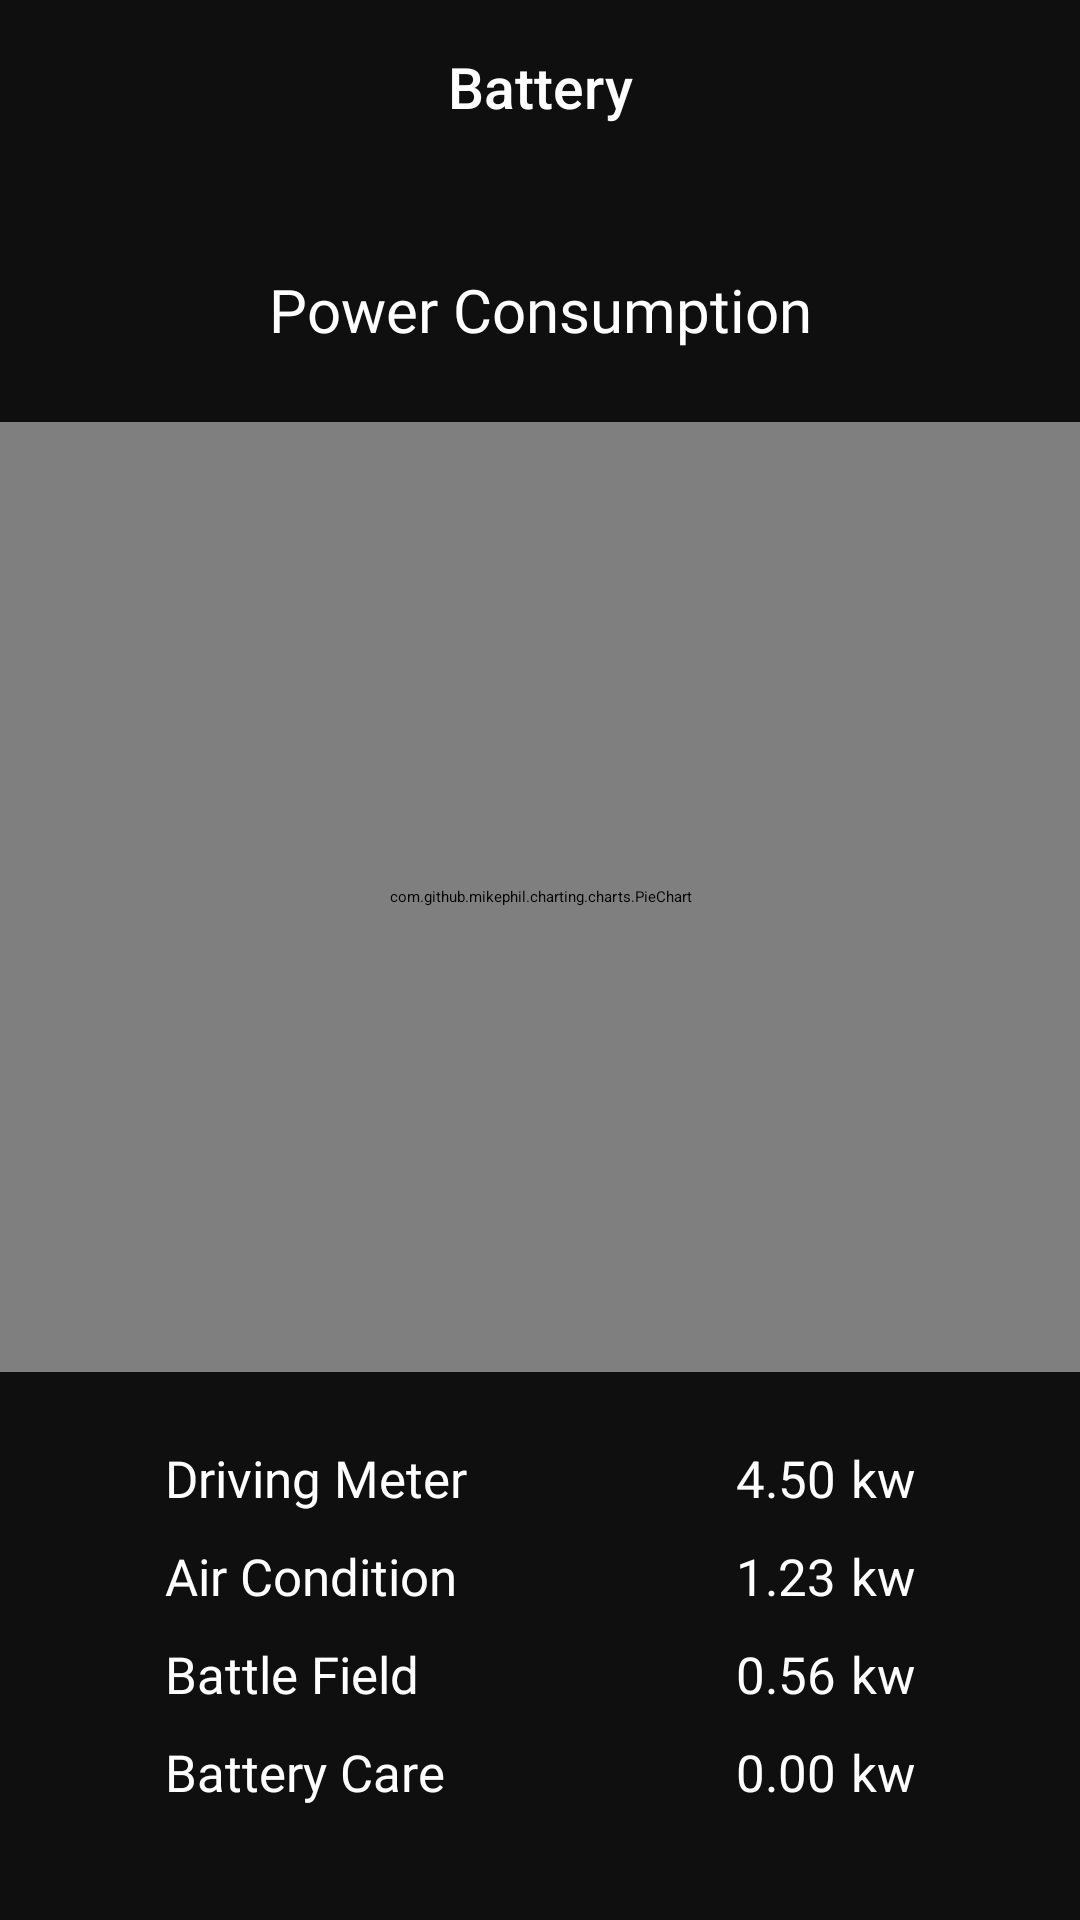

Write the Android layout XML for this screen, with the resource values it uses.
<!-- AndroidManifest.xml: application theme Theme.Menu_Orangedigit -->
<!-- res/layout/activity_battery.xml -->
<?xml version="1.0" encoding="utf-8"?>
<androidx.constraintlayout.widget.ConstraintLayout xmlns:android="http://schemas.android.com/apk/res/android"
    xmlns:app="http://schemas.android.com/apk/res-auto"
    xmlns:tools="http://schemas.android.com/tools"
    android:layout_width="match_parent"
    android:layout_height="match_parent"
    android:background="@color/background_black">

    <ImageView
        android:id="@+id/image_back"
        android:layout_width="50dp"
        android:layout_height="50dp"
        app:layout_constraintStart_toStartOf="parent"
        app:layout_constraintTop_toTopOf="parent"
        app:srcCompat="@drawable/ic_backarrow"
        app:tint="@color/text_white" />

    <TextView
        android:id="@+id/textView3"
        android:layout_width="wrap_content"
        android:layout_height="wrap_content"
        android:layout_marginTop="16dp"
        android:fontFamily="sans-serif-medium"
        android:lineSpacingExtra="4sp"
        android:text="Battery"
        android:textColor="#ffffff"
        android:textSize="19sp"
        android:textStyle="normal"
        app:layout_constraintEnd_toEndOf="parent"
        app:layout_constraintStart_toStartOf="parent"
        app:layout_constraintTop_toTopOf="parent" />


    <TextView
        android:id="@+id/tv_power_consumption"
        android:layout_width="wrap_content"
        android:layout_height="wrap_content"
        android:layout_marginTop="48dp"
        android:fontFamily="@font/montserrat_medium"
        android:lineSpacingExtra="7sp"
        android:text="Power Consumption"
        android:textColor="#FFFFFF"
        android:textSize="20sp"
        android:textStyle="normal"
        app:layout_constraintEnd_toEndOf="parent"
        app:layout_constraintStart_toStartOf="parent"
        app:layout_constraintTop_toBottomOf="@+id/textView3" />

    <LinearLayout
        android:layout_width="match_parent"
        android:layout_height="0dp"
        android:layout_marginTop="24dp"
        android:gravity="center"
        android:orientation="vertical"
        android:weightSum="3"
        app:layout_constraintBottom_toBottomOf="parent"
        app:layout_constraintEnd_toEndOf="parent"
        app:layout_constraintStart_toStartOf="parent"
        app:layout_constraintTop_toBottomOf="@+id/tv_power_consumption">

        <LinearLayout
            android:id="@+id/linearLayout4"
            android:layout_width="match_parent"
            android:layout_height="0dp"
            android:layout_weight="2"
            android:orientation="vertical">


            <include layout="@layout/activity_piechart" />


        </LinearLayout>

        <LinearLayout
            android:id="@+id/pieChart_data"
            android:layout_width="match_parent"
            android:layout_height="0dp"
            android:layout_marginTop="24dp"
            android:layout_weight="1"
            android:gravity="center_horizontal"
            android:orientation="vertical">

            <LinearLayout
                android:layout_width="250dp"
                android:layout_height="wrap_content"
                android:layout_marginBottom="10dp"
                android:orientation="horizontal">

                <TextView
                    android:layout_width="wrap_content"
                    android:layout_height="wrap_content"
                    android:fontFamily="@font/montserrat_medium"
                    android:lineSpacingExtra="4sp"
                    android:text="Driving Meter"
                    android:textColor="#FFFFFF"
                    android:textSize="17sp"
                    android:textStyle="normal" />

                <TextView
                    android:layout_width="wrap_content"
                    android:layout_height="wrap_content"
                    android:layout_weight="1"
                    android:fontFamily="sans-serif"
                    android:gravity="right"
                    android:lineSpacingExtra="6sp"
                    android:text="4.50"
                    android:textColor="#FFFFFF"
                    android:textSize="17sp"
                    android:textStyle="normal" />

                <TextView
                    android:layout_width="wrap_content"
                    android:layout_height="wrap_content"
                    android:layout_marginLeft="5dp"
                    android:fontFamily="sans-serif"
                    android:lineSpacingExtra="6sp"
                    android:text="kw"
                    android:textColor="#FFFFFF"
                    android:textSize="17sp"
                    android:textStyle="normal" />

            </LinearLayout>

            <LinearLayout
                android:layout_width="250dp"
                android:layout_height="wrap_content"
                android:layout_marginBottom="10dp"
                android:orientation="horizontal">

                <TextView
                    android:layout_width="wrap_content"
                    android:layout_height="wrap_content"
                    android:fontFamily="@font/montserrat_medium"
                    android:lineSpacingExtra="4sp"
                    android:text="Air Condition"
                    android:textColor="#FFFFFF"
                    android:textSize="17sp"
                    android:textStyle="normal" />

                <TextView
                    android:layout_width="wrap_content"
                    android:layout_height="wrap_content"
                    android:layout_weight="1"
                    android:fontFamily="sans-serif"
                    android:gravity="right"
                    android:lineSpacingExtra="6sp"
                    android:text="1.23"
                    android:textColor="#FFFFFF"
                    android:textSize="17sp"
                    android:textStyle="normal" />

                <TextView
                    android:layout_width="wrap_content"
                    android:layout_height="wrap_content"
                    android:layout_marginLeft="5dp"
                    android:fontFamily="sans-serif"
                    android:lineSpacingExtra="6sp"
                    android:text="kw"
                    android:textColor="#FFFFFF"
                    android:textSize="17sp"
                    android:textStyle="normal" />

            </LinearLayout>

            <LinearLayout
                android:layout_width="250dp"
                android:layout_height="wrap_content"
                android:layout_marginBottom="10dp"
                android:orientation="horizontal">

                <TextView
                    android:layout_width="wrap_content"
                    android:layout_height="wrap_content"
                    android:fontFamily="@font/montserrat_medium"
                    android:lineSpacingExtra="4sp"
                    android:text="Battle Field"
                    android:textColor="#FFFFFF"
                    android:textSize="17sp"
                    android:textStyle="normal" />

                <TextView
                    android:layout_width="wrap_content"
                    android:layout_height="wrap_content"
                    android:layout_weight="1"
                    android:fontFamily="sans-serif"
                    android:gravity="right"
                    android:lineSpacingExtra="6sp"
                    android:text="0.56"
                    android:textColor="#FFFFFF"
                    android:textSize="17sp"
                    android:textStyle="normal" />

                <TextView
                    android:layout_width="wrap_content"
                    android:layout_height="wrap_content"
                    android:layout_marginLeft="5dp"
                    android:fontFamily="sans-serif"
                    android:lineSpacingExtra="6sp"
                    android:text="kw"
                    android:textColor="#FFFFFF"
                    android:textSize="17sp"
                    android:textStyle="normal" />

            </LinearLayout>

            <LinearLayout
                android:layout_width="250dp"
                android:layout_height="wrap_content"
                android:orientation="horizontal">

                <TextView
                    android:layout_width="wrap_content"
                    android:layout_height="wrap_content"
                    android:fontFamily="@font/montserrat_medium"
                    android:lineSpacingExtra="4sp"
                    android:text="Battery Care"
                    android:textColor="#FFFFFF"
                    android:textSize="17sp"
                    android:textStyle="normal" />

                <TextView
                    android:layout_width="wrap_content"
                    android:layout_height="wrap_content"
                    android:layout_weight="1"
                    android:fontFamily="sans-serif"
                    android:gravity="right"
                    android:lineSpacingExtra="6sp"
                    android:text="0.00"
                    android:textColor="#FFFFFF"
                    android:textSize="17sp"
                    android:textStyle="normal" />

                <TextView
                    android:layout_width="wrap_content"
                    android:layout_height="wrap_content"
                    android:layout_marginLeft="5dp"
                    android:fontFamily="sans-serif"
                    android:lineSpacingExtra="6sp"
                    android:text="kw"
                    android:textColor="#FFFFFF"
                    android:textSize="17sp"
                    android:textStyle="normal" />

            </LinearLayout>

        </LinearLayout>
    </LinearLayout>

</androidx.constraintlayout.widget.ConstraintLayout>
<!-- res/layout/activity_piechart.xml (included above) -->
<RelativeLayout xmlns:android="http://schemas.android.com/apk/res/android"
    android:layout_width="match_parent"
    android:layout_height="match_parent">

    <com.github.mikephil.charting.charts.PieChart
        android:id="@+id/chart_pie"
        android:layout_width="match_parent"
        android:layout_height="match_parent" />

</RelativeLayout>
<!-- resources referenced by this layout -->
<resources>
  <color name="background_black">#0e0f0e</color>
  <color name="text_white">#ffffff</color>
</resources>
